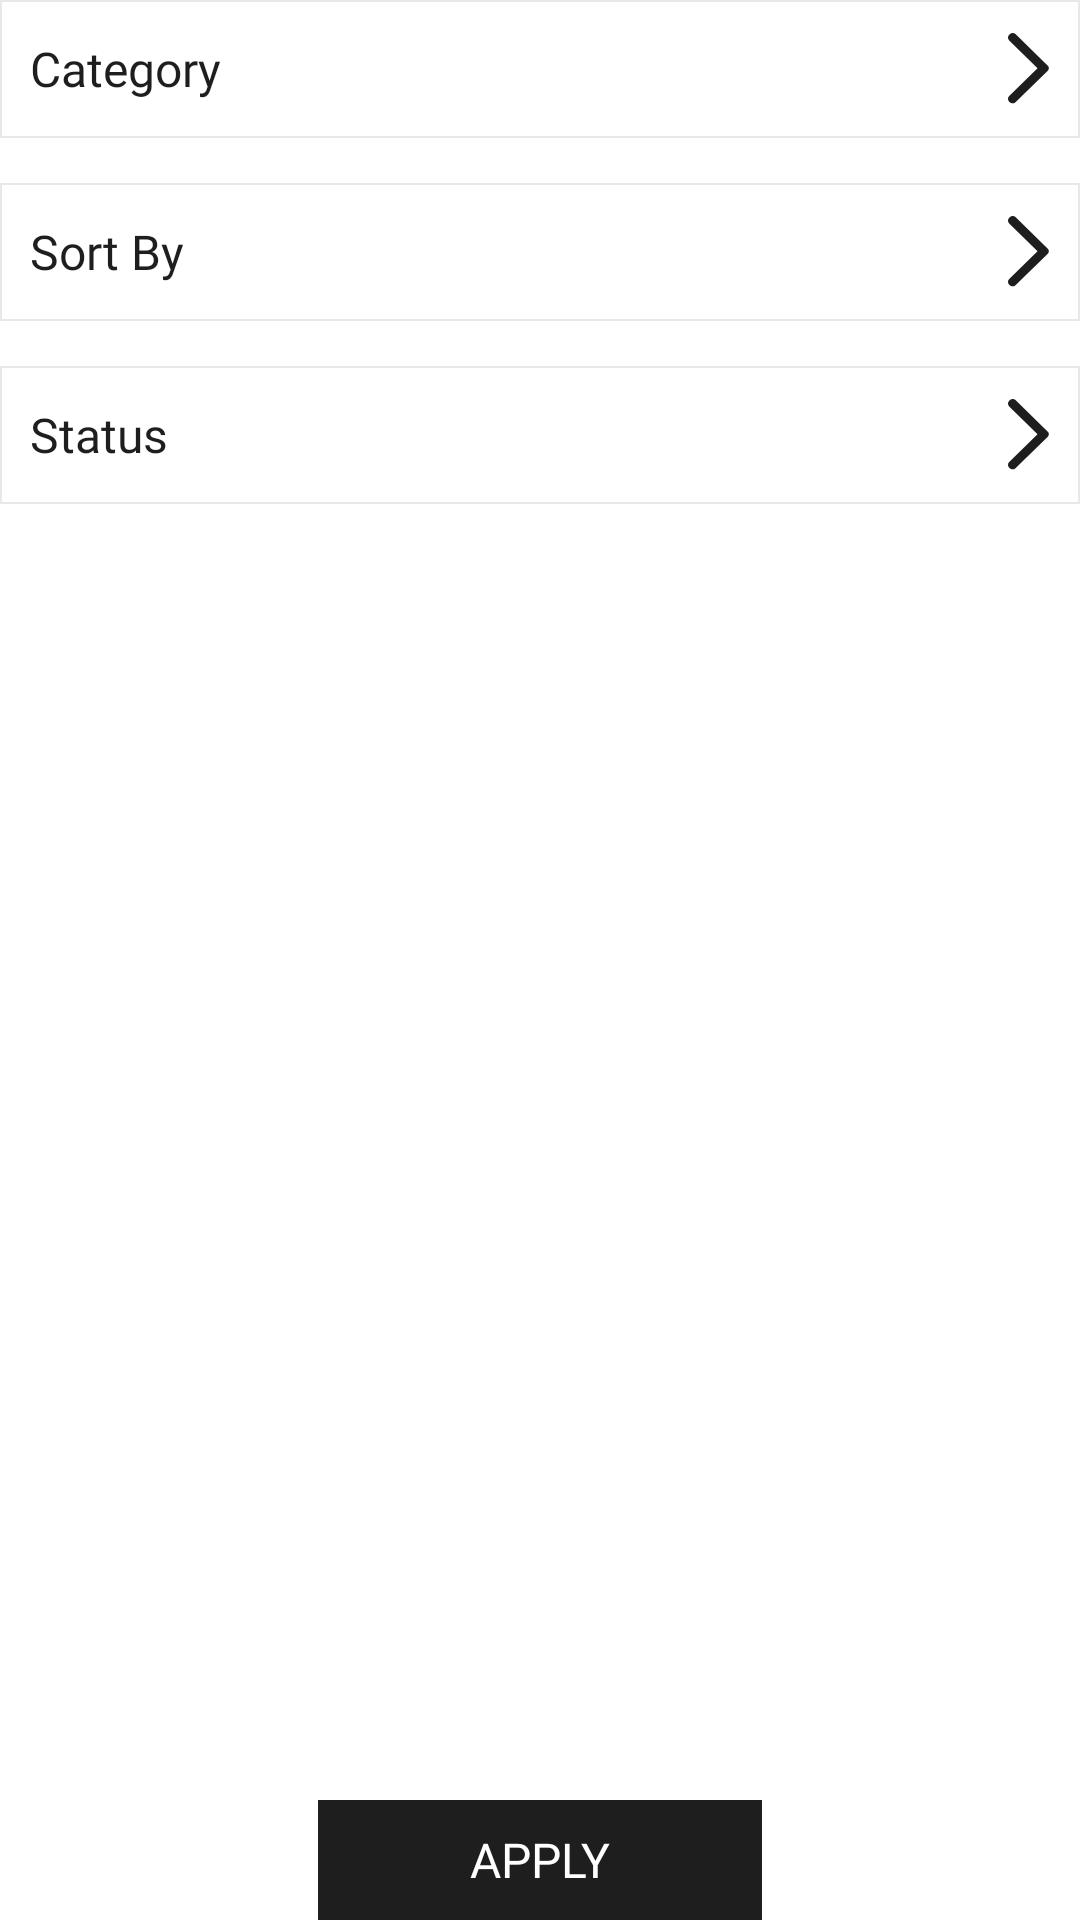

Here is an Android app screen rendered from its layout file. Give the layout XML and the strings, colors and styles it references.
<!-- AndroidManifest.xml: application theme Theme.BNFT -->
<!-- res/layout/fragment_filter.xml -->
<?xml version="1.0" encoding="utf-8"?>
<layout xmlns:android="http://schemas.android.com/apk/res/android"
    xmlns:app="http://schemas.android.com/apk/res-auto"
    xmlns:tools="http://schemas.android.com/tools"
    android:clickable="true">
    <androidx.constraintlayout.widget.ConstraintLayout
        style="@style/matchMatch"
        android:background="@color/white"
        android:padding="@dimen/_10sdp"
        >

        <TextView
            android:id="@+id/tv_category"
            android:layout_width="0sp"
            android:layout_height="46sp"
            android:text="@string/category"
            android:drawableRight="@drawable/ic_arrow_next"
            android:paddingRight="10dp"
            android:paddingLeft="10dp"
            android:textSize="@dimen/sp_16"
            android:gravity="center_vertical"
            android:textColor="@color/app_color"
            android:fontFamily="@font/poppins_medium"
            app:layout_constraintTop_toTopOf="parent"
            app:layout_constraintStart_toStartOf="parent"
            app:layout_constraintEnd_toEndOf="parent"
            android:background="@drawable/hud_cover_radius"
            />

        <TextView
            android:id="@+id/tv_sort_by"
            android:layout_width="0sp"
            android:layout_height="46sp"
            android:text="@string/sort_by"
            android:drawableRight="@drawable/ic_arrow_next"
            android:paddingRight="10dp"
            android:paddingLeft="10dp"
            android:textSize="@dimen/sp_16"
            android:gravity="center_vertical"
            android:textColor="@color/app_color"
            android:fontFamily="@font/poppins_medium"
            android:layout_marginTop="15sp"
            app:layout_constraintTop_toBottomOf="@+id/tv_category"
            app:layout_constraintStart_toStartOf="parent"
            app:layout_constraintEnd_toEndOf="parent"
            android:background="@drawable/hud_cover_radius"
            />

        <TextView
            android:id="@+id/tv_status"
            android:layout_width="0sp"
            android:layout_height="46sp"
            android:text="@string/status"
            android:drawableRight="@drawable/ic_arrow_next"
            android:paddingRight="10dp"
            android:paddingLeft="10dp"
            android:textSize="@dimen/sp_16"
            android:gravity="center_vertical"
            android:textColor="@color/app_color"
            android:fontFamily="@font/poppins_medium"
            android:layout_marginTop="15sp"
            app:layout_constraintTop_toBottomOf="@+id/tv_sort_by"
            app:layout_constraintStart_toStartOf="parent"
            app:layout_constraintEnd_toEndOf="parent"
            android:background="@drawable/hud_cover_radius"
            />



        <TextView
            android:id="@+id/btn_apply"
            android:layout_width="148sp"
            android:layout_height="40sp"
            android:background="@color/app_color"
            android:text="Apply"
            android:textColor="@color/white"
            android:gravity="center"
            android:textSize="@dimen/sp_16"
            android:textAllCaps="true"
            android:fontFamily="@font/poppins_semibold"
            android:layout_marginBottom="@dimen/_65sdp"
            app:layout_constraintBottom_toBottomOf="parent"
            app:layout_constraintStart_toStartOf="parent"
            app:layout_constraintEnd_toEndOf="parent"
            />

    </androidx.constraintlayout.widget.ConstraintLayout>
</layout>
<!-- resources referenced by this layout -->
<resources>
  <color name="app_color">#1E1E1E</color>
  <color name="white">#FFFFFFFF</color>
  <dimen name="sp_16">16sp</dimen>
  <!-- drawable hud_cover_radius (drawable) -->
  <?xml version="1.0" encoding="utf-8"?>
  <shape xmlns:android="http://schemas.android.com/apk/res/android"
      android:shape="rectangle">
      <solid
          android:color="@color/white"
          />
  
      <stroke
          android:width=".5sp"
          android:color="@color/app_color_10_transparent"
          />
  
     
  </shape>
  <!-- drawable ic_arrow_next (drawable) -->
  <vector xmlns:android="http://schemas.android.com/apk/res/android"
      android:width="14dp"
      android:height="24dp"
      android:viewportWidth="14"
      android:viewportHeight="24">
    <path
        android:pathData="M0.398,2.466L9.846,11.71L0.398,21.005C-0.879,22.231 1.215,24.325 2.492,23.048L13.268,12.578C13.727,12.118 13.727,11.352 13.268,10.944L2.492,0.372C1.215,-0.854 -0.879,1.24 0.398,2.466L0.398,2.466Z"
        android:fillColor="#1E1E1E"
        android:fillType="evenOdd"/>
  </vector>
  <string name="category">Category</string>
  <string name="sort_by">Sort By</string>
  <string name="status">Status</string>
  <style name="matchMatch">
          <item name="android:layout_width">match_parent</item>
          <item name="android:layout_height">match_parent</item>
      </style>
  <style name="Theme.BNFT" parent="Theme.MaterialComponents.Light.NoActionBar">
          
          <item name="colorPrimary">@color/purple_500</item>
          <item name="colorPrimaryVariant">@color/purple_700</item>
          <item name="colorOnPrimary">@color/app_color</item>
          
          <item name="colorSecondary">@color/teal_200</item>
          <item name="colorSecondaryVariant">@color/teal_700</item>
          <item name="colorOnSecondary">@color/black</item>
          
          <item name="android:statusBarColor" tools:targetApi="l">@android:color/transparent</item>
          
      </style>
  <color name="app_color_10_transparent">#1A1E1E1E</color>
  <color name="purple_500">#1E1E1E</color>
  <color name="purple_700">#1E1E1E</color>
  <color name="teal_200">#1E1E1E</color>
  <color name="teal_700">#1E1E1E</color>
  <color name="black">#FF000000</color>
</resources>
